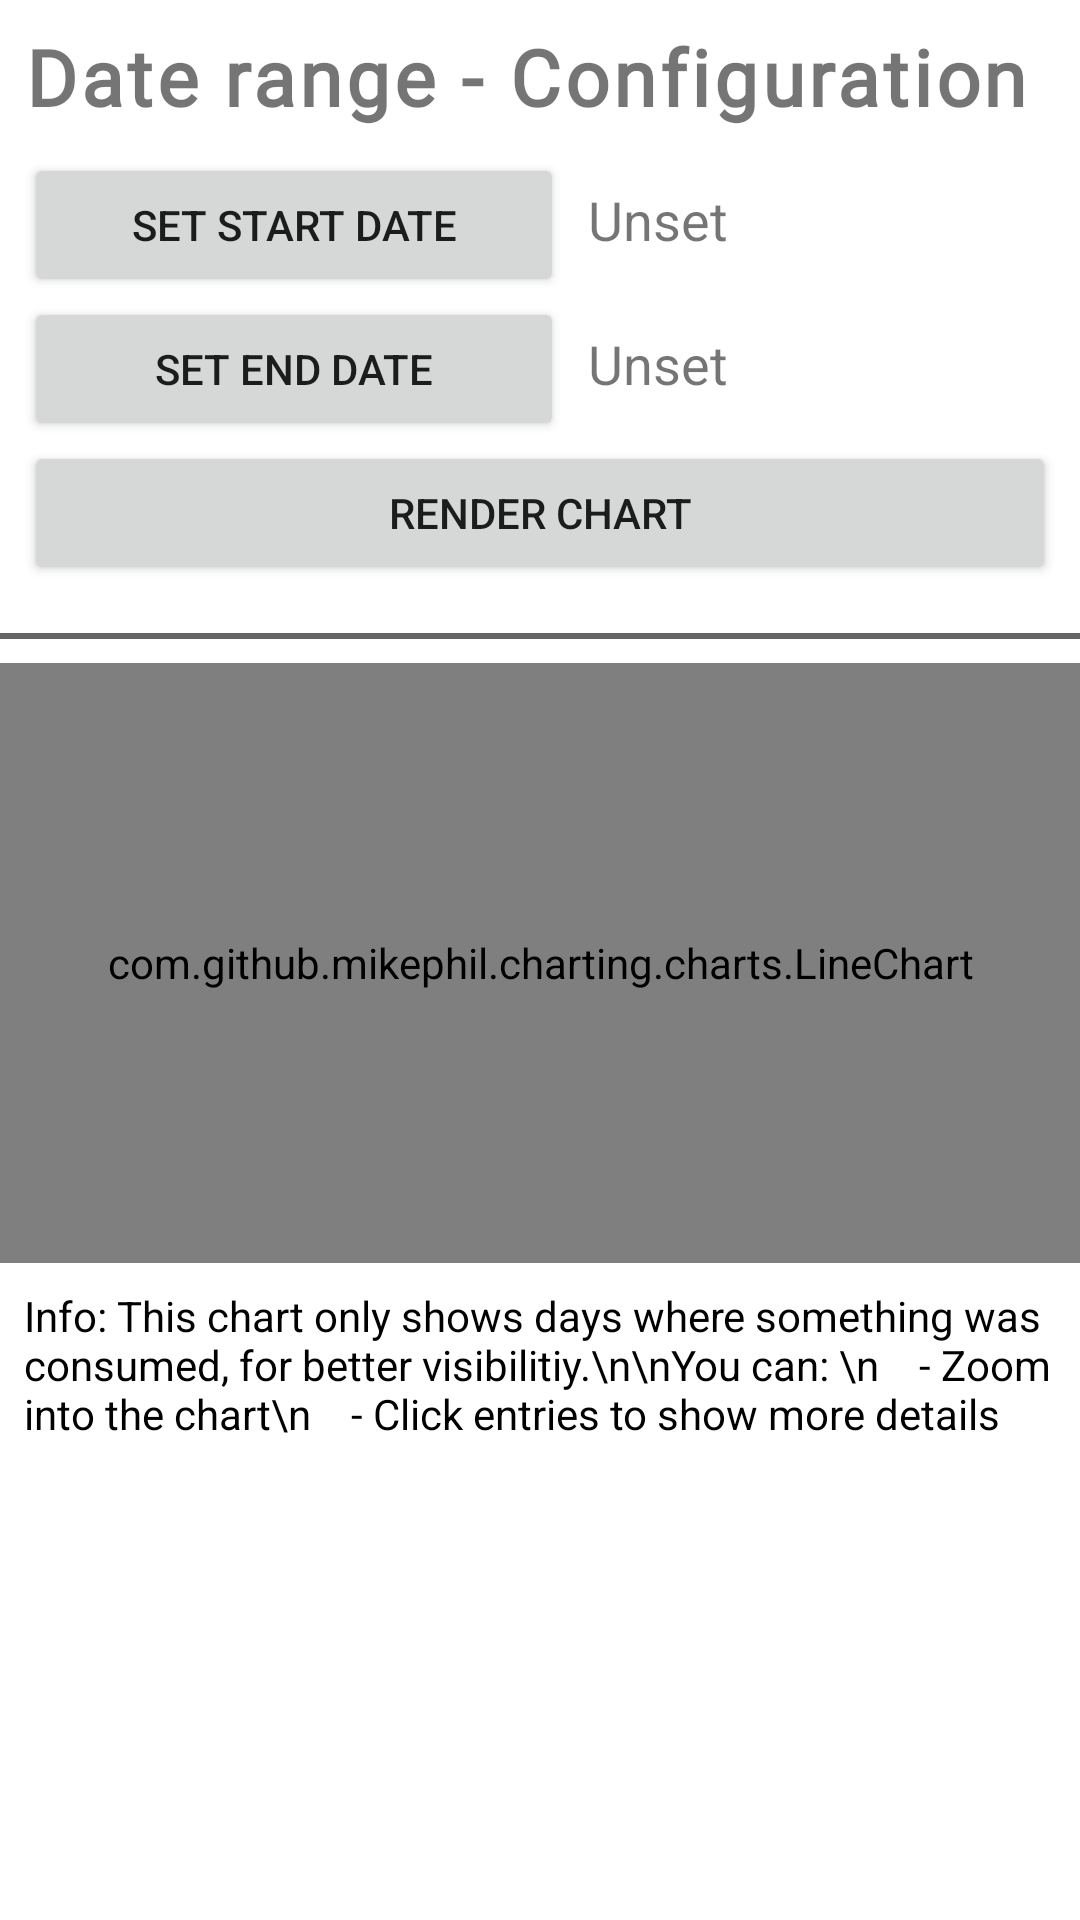

Produce the Android XML layout that renders to this screen, including the resource entries it uses.
<!-- AndroidManifest.xml: application theme Theme.PsyWikiKT -->
<!-- res/layout/activity_statistics.xml -->
<?xml version="1.0" encoding="utf-8"?>
<androidx.constraintlayout.widget.ConstraintLayout xmlns:android="http://schemas.android.com/apk/res/android"
    xmlns:app="http://schemas.android.com/apk/res-auto"
    android:layout_width="match_parent"
    android:layout_height="match_parent"
    xmlns:tools="http://schemas.android.com/tools"
    tools:context=".StatisticsActivity">

    <LinearLayout
        android:id="@+id/linearConfiguration"
        android:layout_width="match_parent"
        android:layout_height="wrap_content"
        android:layout_marginStart="8dp"
        android:layout_marginTop="8dp"
        android:layout_marginEnd="8dp"
        android:orientation="vertical"
        app:layout_constraintEnd_toEndOf="parent"
        app:layout_constraintStart_toStartOf="parent"
        app:layout_constraintTop_toTopOf="parent">

        <com.google.android.material.textview.MaterialTextView
            android:layout_width="wrap_content"
            android:layout_height="wrap_content"
            android:fontFamily="@font/advent_pro_bold"
            android:letterSpacing="0.05"
            android:text="Date range - Configuration"
            android:textSize="@dimen/text_title_size"
            android:textStyle="bold" />

        <LinearLayout
            android:layout_width="match_parent"
            android:layout_height="wrap_content"
            android:layout_marginTop="8dp"
            android:orientation="horizontal">

            <Button
                android:id="@+id/buttonStartDate"
                android:layout_width="180dp"
                android:layout_height="wrap_content"
                android:text="Set start date" />

            <com.google.android.material.textview.MaterialTextView
                android:id="@+id/textStartDate"
                android:layout_width="wrap_content"
                android:layout_height="wrap_content"
                android:layout_marginStart="8dp"
                android:text="Unset"
                android:textSize="@dimen/text_size" />
        </LinearLayout>

        <LinearLayout
            android:layout_width="match_parent"
            android:layout_height="wrap_content"
            android:orientation="horizontal">

            <Button
                android:id="@+id/buttonEndDate"
                android:layout_width="180dp"
                android:layout_height="wrap_content"
                android:text="Set end date" />

            <com.google.android.material.textview.MaterialTextView
                android:id="@+id/textEndDate"
                android:layout_width="wrap_content"
                android:layout_height="wrap_content"
                android:layout_marginStart="8dp"
                android:text="Unset"
                android:textSize="18sp" />
        </LinearLayout>

        <Button
            android:id="@+id/buttonRender"
            android:layout_width="match_parent"
            android:layout_height="wrap_content"
            android:text="Render chart" />
    </LinearLayout>

    <View
        android:id="@+id/view"
        android:layout_width="0dp"
        android:layout_height="2dp"
        android:layout_marginTop="16dp"
        android:background="@color/space_line_color"
        app:layout_constraintEnd_toEndOf="parent"
        app:layout_constraintStart_toStartOf="parent"
        app:layout_constraintTop_toBottomOf="@+id/linearConfiguration" />

    <com.github.mikephil.charting.charts.LineChart
        android:id="@+id/mpChart"
        android:layout_width="match_parent"
        android:layout_height="200dp"
        android:layout_marginTop="8dp"
        app:layout_constraintStart_toStartOf="parent"
        app:layout_constraintTop_toBottomOf="@+id/view" />

    <com.google.android.material.textview.MaterialTextView
        android:layout_width="0dp"
        android:layout_height="wrap_content"
        android:layout_marginStart="8dp"
        android:layout_marginTop="8dp"
        android:layout_marginEnd="8dp"
        android:text="Info: This chart only shows days where something was consumed, for better visibilitiy.\n\nYou can: \n    - Zoom into the chart\n    - Click entries to show more details"
        android:textColor="@color/stat_text"
        app:layout_constraintEnd_toEndOf="parent"
        app:layout_constraintStart_toStartOf="parent"
        app:layout_constraintTop_toBottomOf="@+id/mpChart" />

</androidx.constraintlayout.widget.ConstraintLayout>
<!-- resources referenced by this layout -->
<resources>
  <color name="space_line_color">#656565</color>
  <color name="stat_text">#000000</color>
  <item name="text_size" type="dimen">18sp</item>
  <item name="text_title_size" type="dimen">26sp</item>
  <style name="Theme.PsyWikiKT" parent="Theme.MaterialComponents.DayNight.DarkActionBar" />
</resources>
